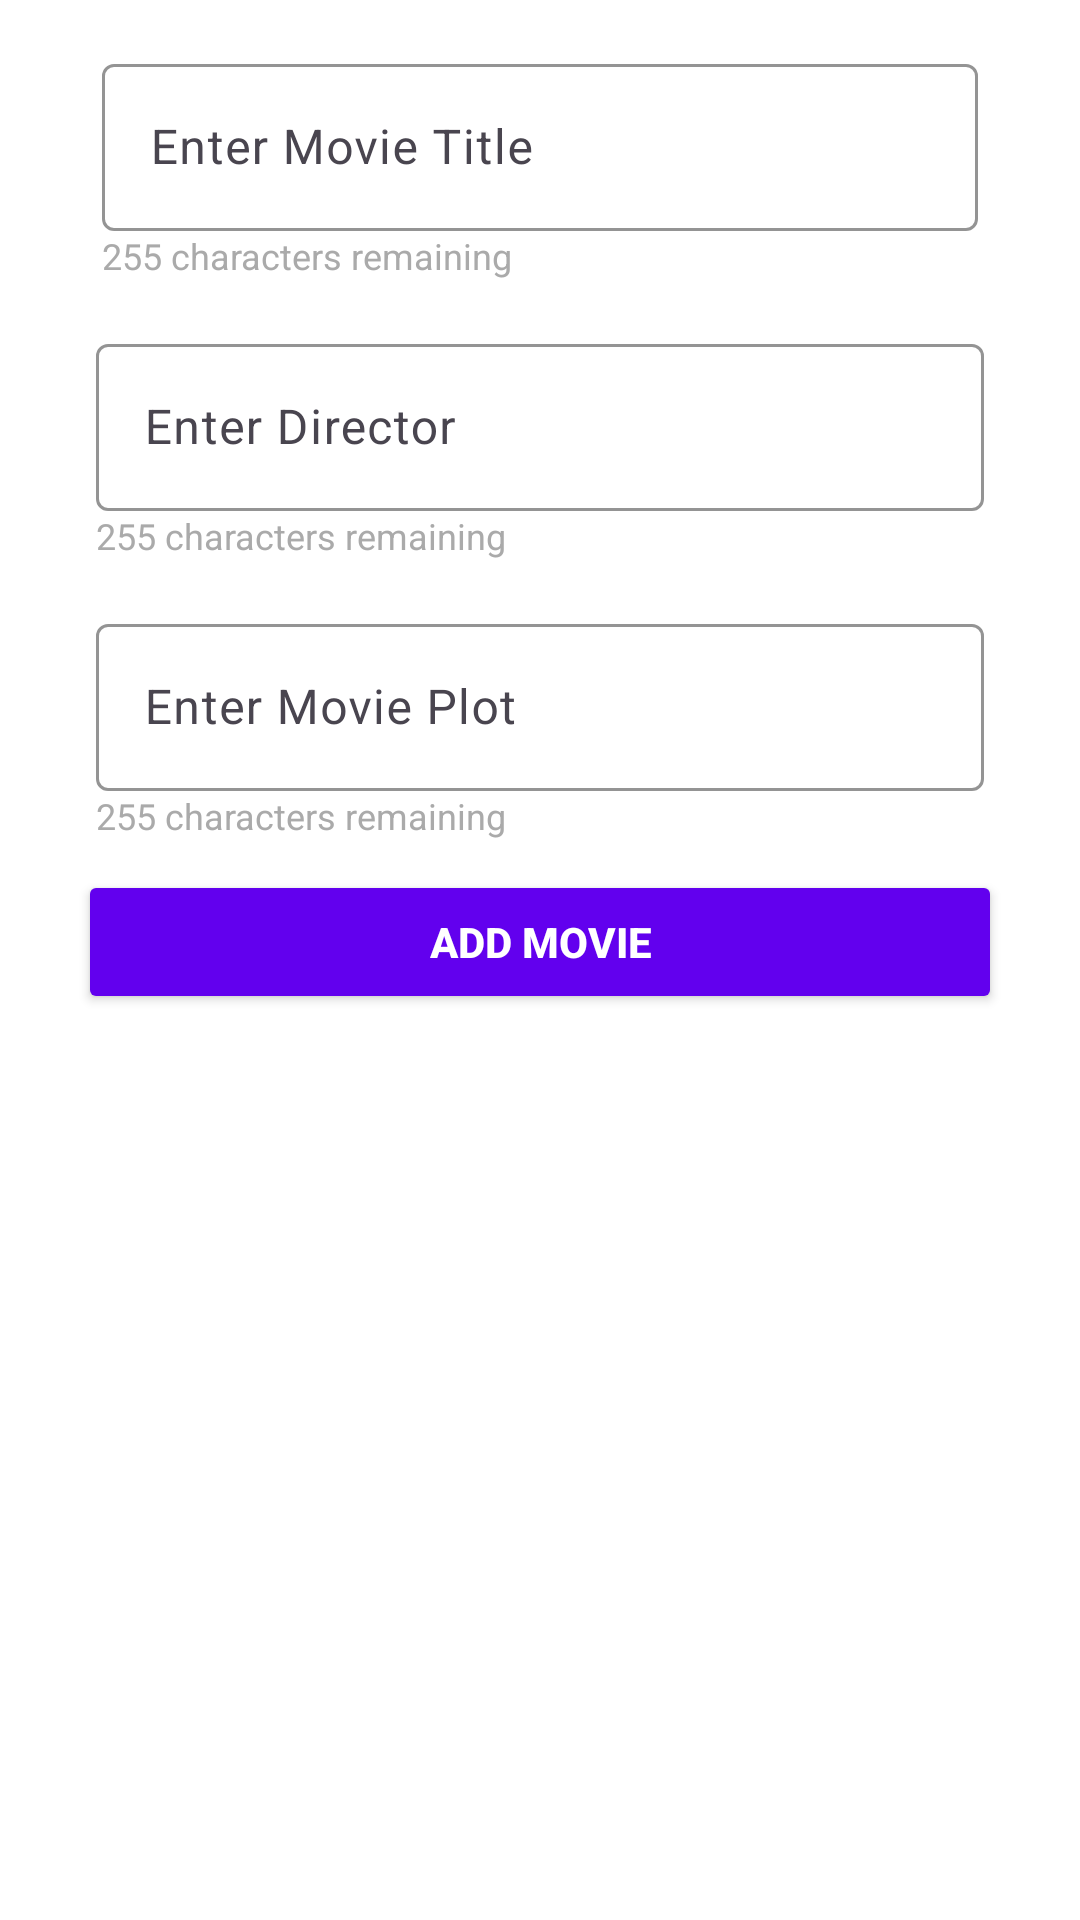

Here is an Android app screen rendered from its layout file. Give the layout XML and the strings, colors and styles it references.
<!-- AndroidManifest.xml: application theme Theme.Noviflix -->
<!-- res/layout/activity_add_update_movie.xml -->
<ScrollView
    xmlns:android="http://schemas.android.com/apk/res/android"
    xmlns:app="http://schemas.android.com/apk/res-auto"
    android:layout_width="match_parent"
    android:layout_height="match_parent"
    android:background="@color/black"
    android:padding="16dp"
    android:fitsSystemWindows="true">

    <LinearLayout
        android:layout_width="match_parent"
        android:layout_height="wrap_content"
        android:orientation="vertical">

        <com.google.android.material.textfield.TextInputLayout
            android:layout_width="match_parent"
            android:layout_height="wrap_content"
            android:layout_marginHorizontal="10dp"
            android:hint="Enter Movie Title"
            app:boxStrokeColor="@android:color/white"
            app:hintTextColor="@android:color/darker_gray">

            <com.google.android.material.textfield.TextInputEditText
                android:id="@+id/movie_title_input"
                android:layout_width="match_parent"
                android:layout_height="wrap_content"
                android:layout_marginHorizontal="8dp"
                android:textColor="@android:color/darker_gray"
                android:textColorHint="@android:color/darker_gray" />

            <TextView
                android:id="@+id/movie_title_remaining"
                android:layout_width="wrap_content"
                android:layout_height="wrap_content"
                android:text="255 characters remaining"
                android:textColor="@android:color/darker_gray"
                android:textSize="12sp"
                android:layout_gravity="center_vertical"
                android:layout_marginStart="8dp" />
        </com.google.android.material.textfield.TextInputLayout>

        <com.google.android.material.textfield.TextInputLayout
            android:layout_width="match_parent"
            android:layout_height="wrap_content"
            android:layout_marginHorizontal="8dp"
            android:hint="Enter Director"
            app:boxStrokeColor="@android:color/white"
            app:hintTextColor="@android:color/darker_gray"
            android:layout_marginTop="16dp">

            <com.google.android.material.textfield.TextInputEditText
                android:id="@+id/movie_director_input"
                android:layout_width="match_parent"
                android:layout_height="wrap_content"
                android:layout_marginHorizontal="8dp"
                android:textColor="@android:color/darker_gray"
                android:textColorHint="@android:color/darker_gray" />

            <TextView
                android:id="@+id/movie_director_remaining"
                android:layout_width="wrap_content"
                android:layout_height="wrap_content"
                android:text="255 characters remaining"
                android:textColor="@android:color/darker_gray"
                android:textSize="12sp"
                android:layout_gravity="center_vertical"
                android:layout_marginStart="8dp" />
        </com.google.android.material.textfield.TextInputLayout>

        <com.google.android.material.textfield.TextInputLayout
            android:layout_width="match_parent"
            android:layout_height="wrap_content"
            android:layout_marginHorizontal="8dp"
            android:hint="Enter Movie Plot"
            app:boxStrokeColor="@android:color/white"
            app:hintTextColor="@android:color/darker_gray"
            android:layout_marginTop="16dp">

            <com.google.android.material.textfield.TextInputEditText
                android:id="@+id/movie_plot_input"
                android:layout_width="match_parent"
                android:layout_height="wrap_content"
                android:layout_marginHorizontal="8dp"
                android:textColor="@android:color/darker_gray"
                android:textColorHint="@android:color/darker_gray" />

            <TextView
                android:id="@+id/movie_plot_remaining"
                android:layout_width="wrap_content"
                android:layout_height="wrap_content"
                android:text="255 characters remaining"
                android:textColor="@android:color/darker_gray"
                android:textSize="12sp"
                android:layout_gravity="center_vertical"
                android:layout_marginStart="8dp" />
        </com.google.android.material.textfield.TextInputLayout>

        <Button
            android:id="@+id/submit_movie_button"
            android:layout_width="match_parent"
            android:layout_height="wrap_content"
            android:layout_marginTop="32dp"
            android:text="@string/add_movie"
            android:layout_margin="10dp"
            android:backgroundTint="@color/colorPrimary"
            android:textColor="@android:color/white"
            android:textStyle="bold" />
    </LinearLayout>
</ScrollView>
<!-- resources referenced by this layout -->
<resources>
  <color name="black">#FFFFFF</color>
  <color name="colorPrimary">#6200EE</color>
  <string name="add_movie">ADD MOVIE</string>
  <style name="Theme.Noviflix" parent="Base.Theme.Noviflix" />
  <style name="Base.Theme.Noviflix" parent="Theme.Material3.DayNight.NoActionBar">
          
          
      </style>
</resources>
